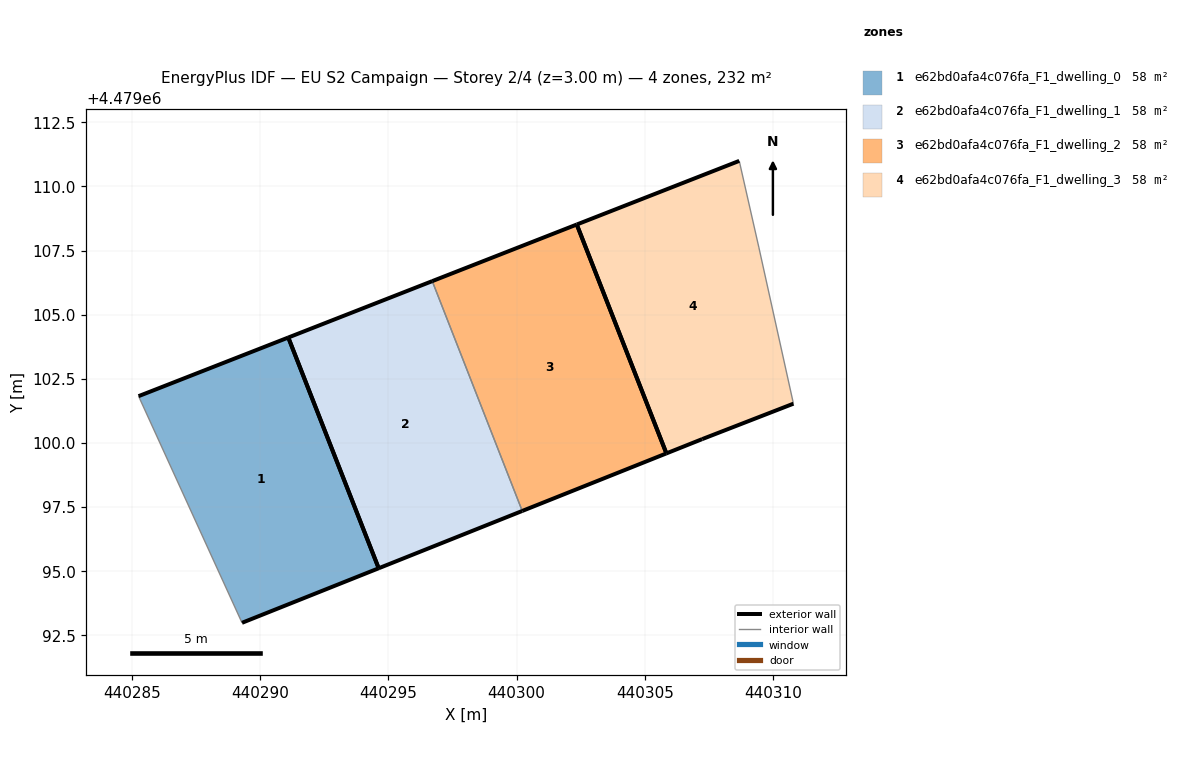
=== STOREY PLAN SPEC (per zone: floor XY polygon, exterior-wall plan segments, windows/doors) ===
zone 1: e62bd0afa4c076fa_F1_dwelling_0  (58.1 m²)
  floor: (440294.62, 4479095.12) (440291.10, 4479104.11) (440285.26, 4479101.83) (440289.30, 4479092.99)
  exterior wall: (440285.27, 4479101.83) – (440291.10, 4479104.11)  [6.3 m]
  exterior wall: (440294.62, 4479095.12) – (440289.30, 4479092.99)  [5.7 m]
  exterior wall: (440291.10, 4479104.11) – (440294.63, 4479095.12)  [9.7 m]
  interior walls: 1
zone 2: e62bd0afa4c076fa_F1_dwelling_1  (58.1 m²)
  floor: (440300.22, 4479097.35) (440296.71, 4479106.31) (440291.10, 4479104.11) (440294.62, 4479095.12)
  exterior wall: (440291.10, 4479104.11) – (440296.71, 4479106.31)  [6.0 m]
  exterior wall: (440300.22, 4479097.35) – (440294.62, 4479095.12)  [6.0 m]
  exterior wall: (440294.62, 4479095.12) – (440291.10, 4479104.11)  [9.7 m]
  interior walls: 1
zone 3: e62bd0afa4c076fa_F1_dwelling_2  (58.1 m²)
  floor: (440305.84, 4479099.60) (440302.35, 4479108.52) (440296.71, 4479106.31) (440300.22, 4479097.35)
  exterior wall: (440296.71, 4479106.31) – (440302.35, 4479108.52)  [6.1 m]
  exterior wall: (440305.84, 4479099.60) – (440300.22, 4479097.35)  [6.1 m]
  exterior wall: (440302.35, 4479108.52) – (440305.84, 4479099.60)  [9.6 m]
  interior walls: 1
zone 4: e62bd0afa4c076fa_F1_dwelling_3  (58.1 m²)
  floor: (440310.79, 4479101.53) (440309.44, 4479107.64) (440308.68, 4479111.00) (440302.35, 4479108.52) (440305.84, 4479099.60) (440307.24, 4479100.15)
  exterior wall: (440310.79, 4479101.53) – (440307.24, 4479100.15)  [3.8 m]
  exterior wall: (440307.24, 4479100.15) – (440305.84, 4479099.60)  [1.5 m]
  exterior wall: (440302.35, 4479108.52) – (440308.68, 4479111.00)  [6.8 m]
  exterior wall: (440305.84, 4479099.60) – (440302.35, 4479108.52)  [9.6 m]
  interior walls: 2

=== DERIVED (storey summary) ===
Building: EU S2 Campaign
Storey: 2 of 4  (floor level z = 3.00 m)
Storey gross floor area: 232.4 m²
Zones on this storey: 4
  - e62bd0afa4c076fa_F1_dwelling_0: floor 58.1 m²; exterior wall 21.7 m (65.0 m²); WWR 0.0%
  - e62bd0afa4c076fa_F1_dwelling_1: floor 58.1 m²; exterior wall 21.7 m (65.1 m²); WWR 0.0%
  - e62bd0afa4c076fa_F1_dwelling_2: floor 58.1 m²; exterior wall 21.7 m (65.1 m²); WWR 0.0%
  - e62bd0afa4c076fa_F1_dwelling_3: floor 58.1 m²; exterior wall 21.7 m (65.1 m²); WWR 0.0%
Zone adjacency (shared interzone walls):
  - e62bd0afa4c076fa_F1_dwelling_1 ↔ e62bd0afa4c076fa_F1_dwelling_2